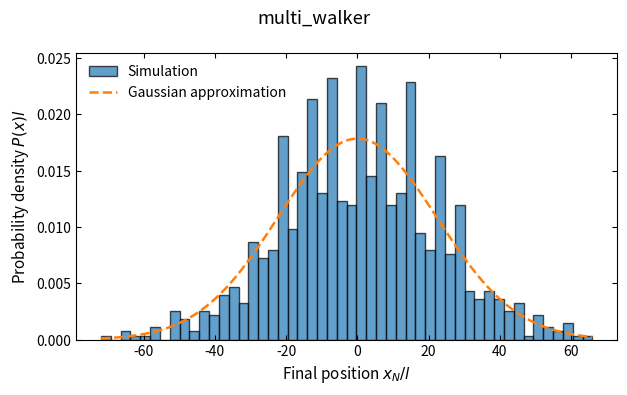
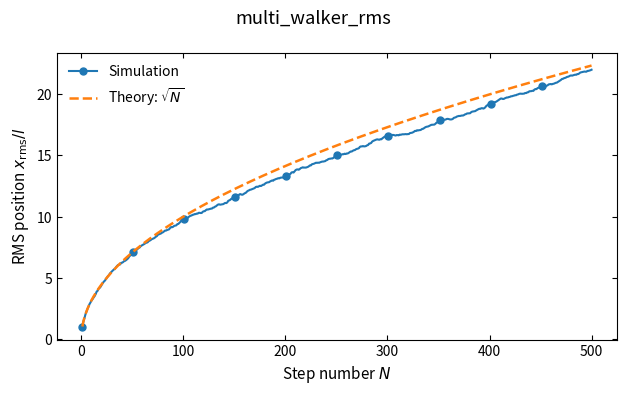

The script that saved these images, in order:
import numpy as np
import matplotlib.pyplot as plt

plt.rcParams.update({
    'savefig.dpi': 300,
    'figure.figsize': (6.4, 4.0),
    'font.size': 11,
    'axes.titlesize': 12,
    'axes.labelsize': 11,
    'xtick.labelsize': 10,
    'ytick.labelsize': 10,
    'legend.fontsize': 10,
    'xtick.direction': 'in',
    'ytick.direction': 'in',
    'xtick.top': True,
    'ytick.right': True,
    'axes.linewidth': 0.8,
    'lines.linewidth': 1.5,
    'lines.markersize': 5,
    'axes.grid': False,
    'axes.unicode_minus': False,
})

rng = np.random.default_rng(42)
M = 1000
N = 500
l = 1.0

steps = rng.choice([-l, l], size=(M, N))
positions = np.cumsum(steps, axis=1)
x_final = positions[:, -1]

rms_sim = np.sqrt(np.mean(x_final ** 2))
rms_theory = l * np.sqrt(N)

# --- 图1：末态位置分布 ---
fig, ax = plt.subplots()
ax.hist(x_final, bins=50, density=True, edgecolor='black', alpha=0.7, label='Simulation')
sigma = l * np.sqrt(N)
x_range = np.linspace(x_final.min(), x_final.max(), 300)
gaussian = (1.0 / (sigma * np.sqrt(2 * np.pi))) * np.exp(-x_range ** 2 / (2 * sigma ** 2))
ax.plot(x_range, gaussian, '--', linewidth=1.8, label='Gaussian approximation')
ax.set_xlabel('Final position $x_N/l$')
ax.set_ylabel('Probability density $P(x)l$')
ax.legend(frameon=False)
fig.suptitle('multi_walker')
fig.tight_layout()

# --- 图2：RMS vs sqrt(N) ---
n_vals = np.arange(1, N + 1)
rms_by_step = np.sqrt(np.mean(positions ** 2, axis=0))
fig, ax = plt.subplots()
ax.plot(n_vals, rms_by_step / l, '-', marker='o', markevery=50,
        label='Simulation')
ax.plot(n_vals, np.sqrt(n_vals), '--', linewidth=1.8,
        label=r'Theory: $\sqrt{N}$')
ax.set_xlabel('Step number $N$')
ax.set_ylabel(r'RMS position $x_{\mathrm{rms}}/l$')
ax.legend(frameon=False)
fig.suptitle('multi_walker_rms')
fig.tight_layout()

print('Sim RMS = {:.4f}, Theory RMS = {:.4f}'.format(rms_sim, rms_theory))
print("03_multi_walker.py done")

plt.show()
